Dataset: data (GitHub, ansh-bajaj1/Smart-E-Waste-Classification-and-Recycling-Assistant). Classes: charger cable, circuit board, earphones, mobile phone.

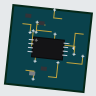
Label: circuit board

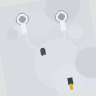
Label: earphones

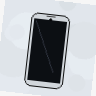
Label: mobile phone

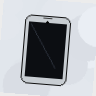
Label: mobile phone

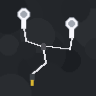
Label: earphones

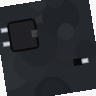
Label: charger cable
